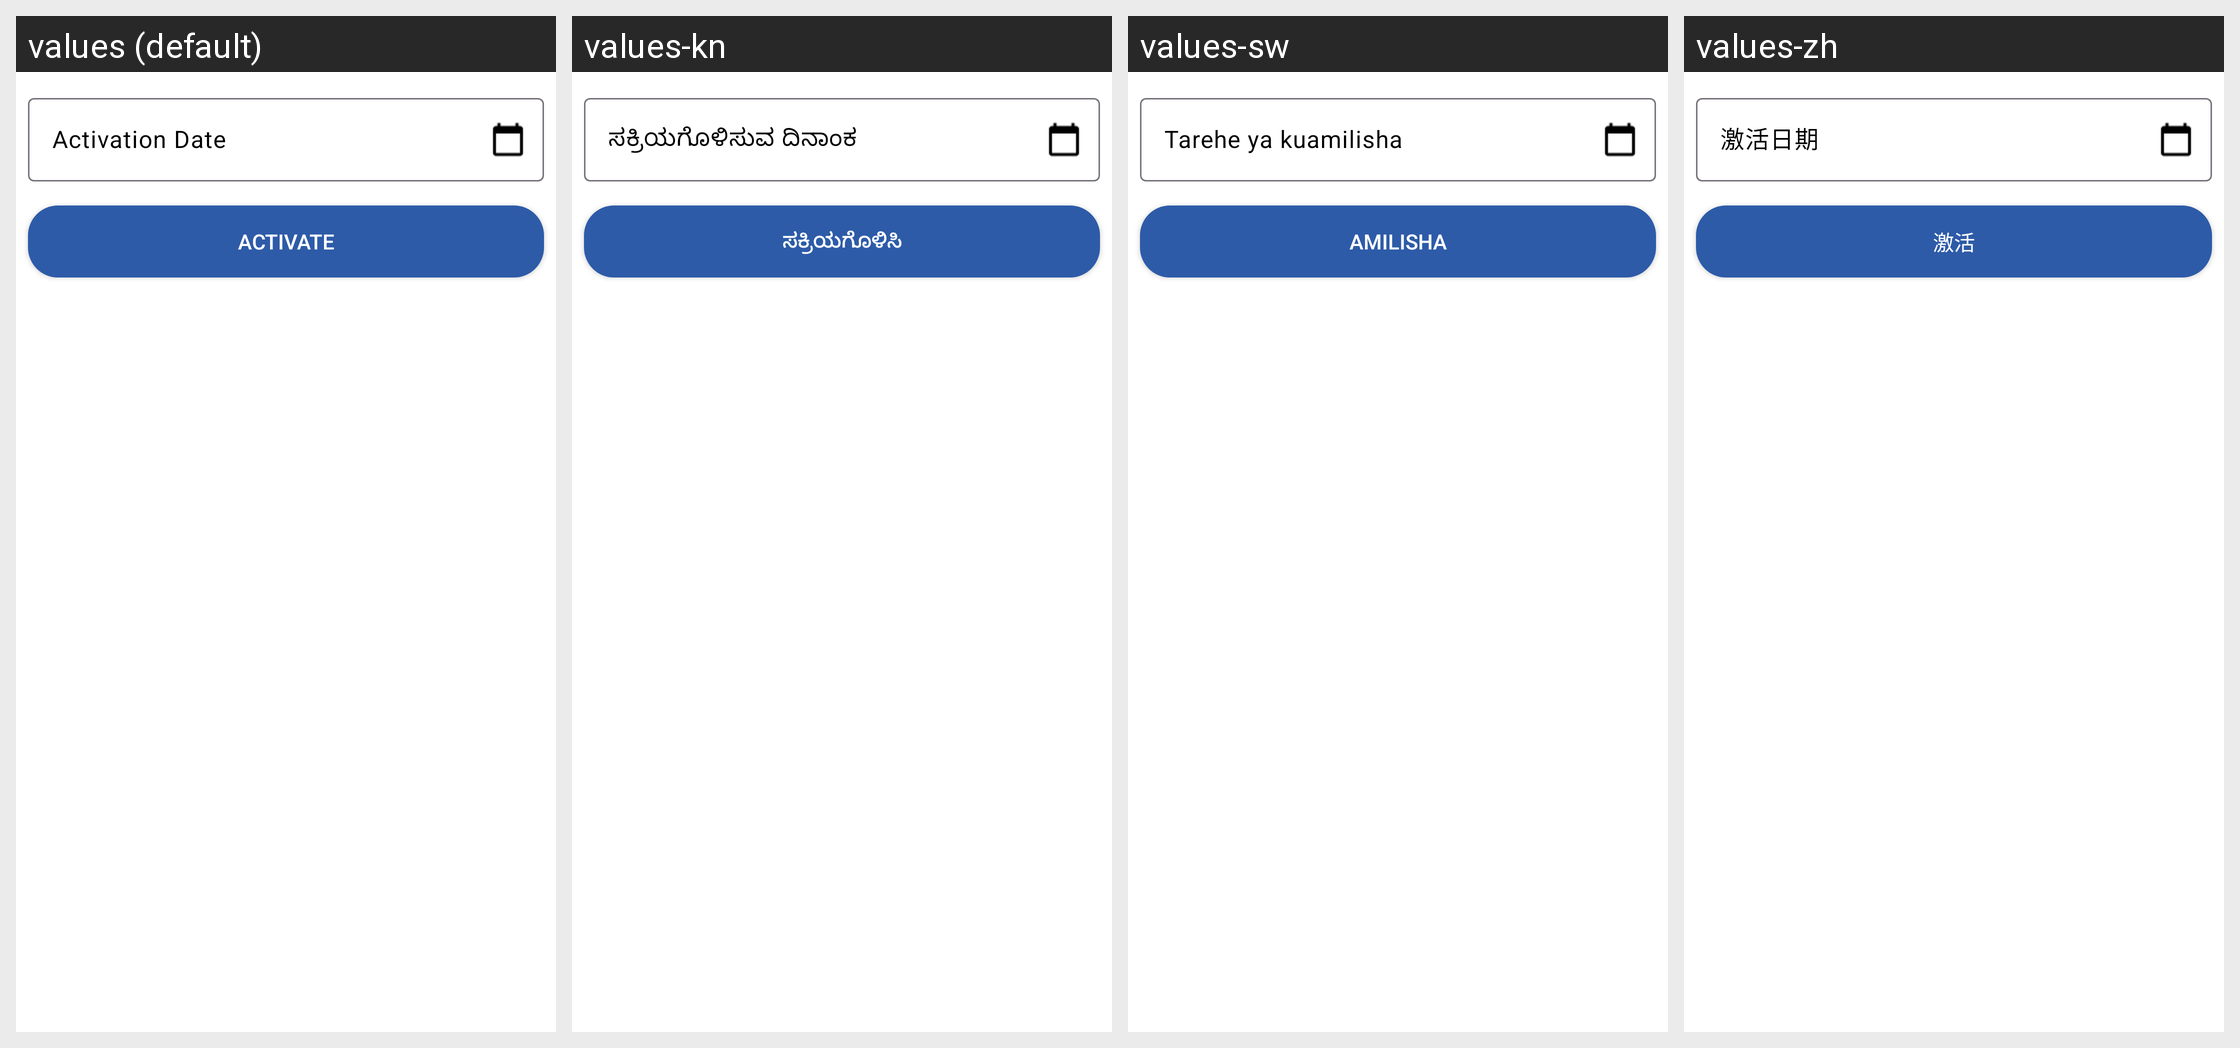

Locale-by-locale string values for the Android screen shown in this grid:
Android screen res/layout/fragment_activate_client.xml rendered under 4 locales, left to right: values (default), values-kn, values-sw, values-zh. Device: Nexus 5 (rendered at 1080×1920; each locale shown at half size, 540×960, under a caption strip naming it); theme MaterialAppTheme.
Other locales in the repository, not shown: values-ca, values-en, values-es, values-fr, values-hi, values-in-rID, values-my.
Strings drawn on this screen, with the default value and each locale's value (text and hints the layout hard-codes, and strings that could not be matched under every locale, appear in the picture but are not listed):

center_activation_date
  values: Activation Date
  values-kn: ಸಕ್ರಿಯಗೊಳಿಸುವ ದಿನಾಂಕ
  values-sw: Tarehe ya kuamilisha
  values-zh: 激活日期

activate
  values: Activate
  values-kn: ಸಕ್ರಿಯಗೊಳಿಸಿ
  values-sw: Amilisha
  values-zh: 激活
